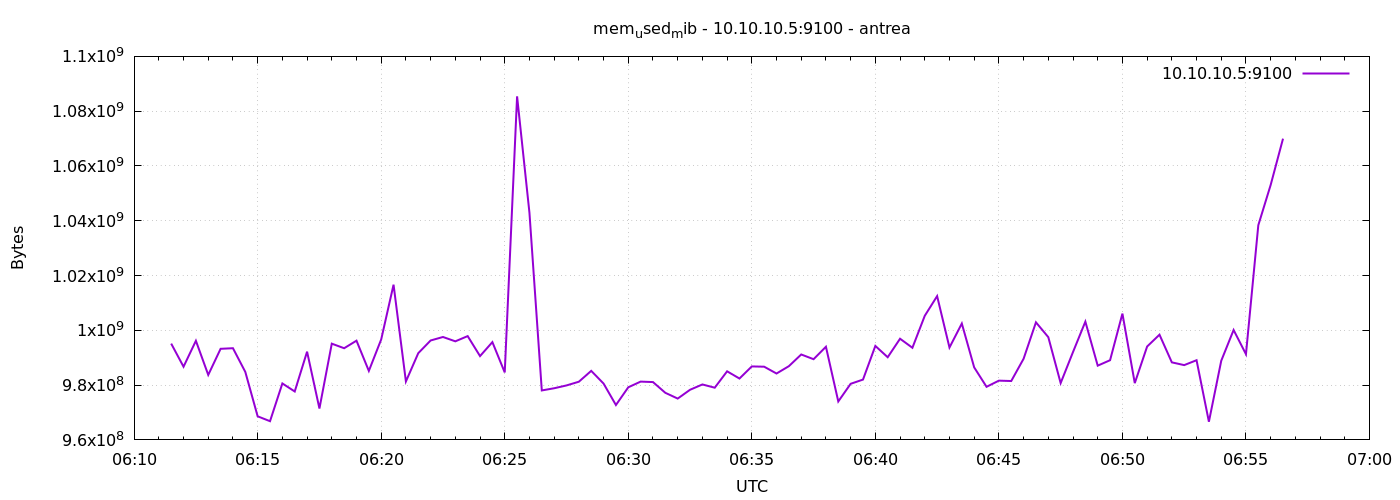

The data file committed next to this chart (first rows):
1777270290	995151872
1777270320	986718208
1777270350	996179968
1777270380	983728128
1777270410	993251328
1777270440	993468416
1777270470	984809472
1777270500	968601600
1777270530	966828032
1777270560	980606976
1777270590	977674240
1777270620	992206848
1777270650	971456512
1777270680	995131392
1777270710	993464320
1777270740	996220928
1777270770	985182208
1777270800	996679680
1777270830	1016659968
1777270860	981331968
1777270890	991657984
1777270920	996290560
1777270950	997568512
1777270980	995983360
1777271010	997888000
1777271040	990593024
1777271070	995696640
1777271100	984625152
1777271130	1085415424
1777271160	1042907136
1777271190	978055168
1777271220	978853888
1777271250	979881984
1777271280	981237760
1777271310	985202688
1777271340	980561920
1777271370	972734464
1777271400	979206144
1777271430	981278720
1777271460	981110784
1777271490	977186816
1777271520	975085568
1777271550	978296832
1777271580	980238336
1777271610	979054592
1777271640	985038848
1777271670	982401024
1777271700	986820608
1777271730	986718208
1777271760	984231936
1777271790	986914816
1777271820	991182848
1777271850	989458432
1777271880	994000896
1777271910	974032896
1777271940	980475904
1777271970	982020096
1777272000	994304000
1777272030	990179328
1777272060	996933632
1777272090	993632256
... 30 more rows
